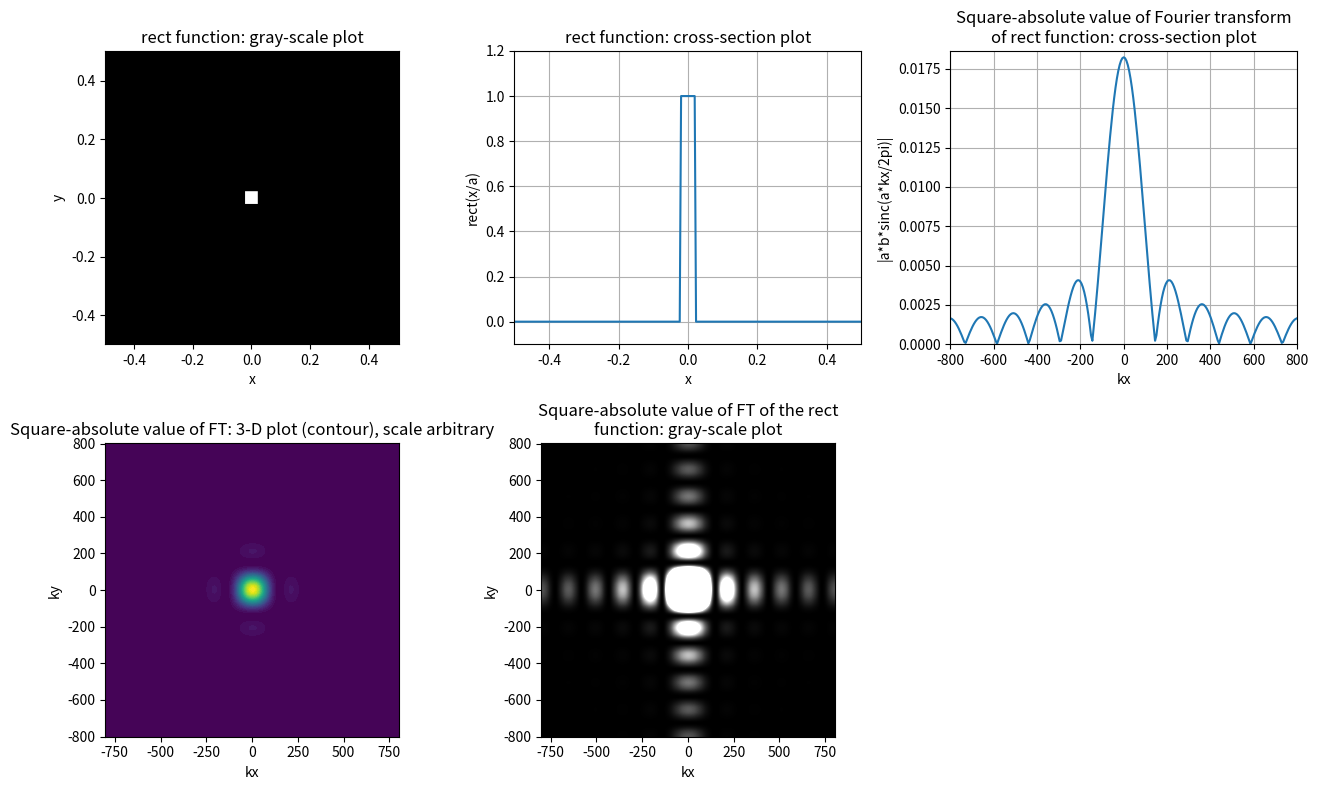

This figure's Python source:
# ===== 书 1.1 例 1.1 · Table 1.3 fft2Drect.m 的 Python 版 =====
# 二维 rect 函数（M x M 正方形）的傅里叶变换仿真，验证变换对
#     rect(x/a, y/b)  <=>  ab sinc(a*kx/2pi, b*ky/2pi)
# 书中运行时用 input 让你输 M（奇数 3~33），书中示例 M=11：
#     a = M/256 = 0.0429，第一零点 kx0 = 2*pi/a = 146.23 rad/(unit of length)
# 本版固定 M=11（想换值改这一个数即可）。
#
# MATLAB / Python 差异提示：
# 1) MATLAB 矩阵 1-based、Python 0-based：MATLAB 的第 128 行 = Python 下标 127。
# 2) 书中前向变换按约定是"正指数"，严格实现应为 ifft2(R)*N^2；
#    但 rect 是实偶函数，fft2(R)/N^2 与之完全相等，所以书里直接用 fft2。
#    numpy.fft.fft2 与 MATLAB fft2 指数约定一致（负指数），这里照抄书里写法。
# 3) MATLAB image() 的行号方向与 plt.imshow 不同，用 origin='lower' 对齐数学坐标。

import numpy as np
import matplotlib.pyplot as plt

# ----- 显示区域与采样 -----
L = 1.0                    # display area is L by L, L has unit of length
N = 256                    # number of sampling points
dx = L / (N - 1)           # dx : step size

# ----- 生成 M x M 正方形 rect(x/a, y/a)，M=奇数 -----
M = 11                     # 书中示例值：input('M (size of rect(x/a,y/a), enter odd numbers from 3-33-)=')
a = M / 256
kx0 = 2 * np.pi / a
print(f'a= {a:0.5g} [unit of length]')                    # 对应书中 sprintf
print(f'kx0 (first zero)= {kx0:0.5g} [radian/unit of length]')

R = np.zeros((256, 256))   # assign a matrix (256x256) of zeros
n = (M - 1) // 2
c = 128 - 1                # MATLAB 的第 128 个元素（1-based）= Python 下标 127
R[c - n:c + n + 1, c - n:c + n + 1] = 1.0   # 背景置 0、中心置 1 的正方形孔

# ----- 坐标轴标定（书中的写法：零频移到中央） -----
k = np.arange(256)
X = (k / 255) * 1.0 - L / 2        # X(k)=1/255*(k-1)-L/2，即 (k-1)*dx-L/2
Y = X.copy()
# Kx(k)=2*pi*(k-1)/((N-1)*dx) - pi/dx；本例 (N-1)*dx=1
Kx = 2 * np.pi * k / ((N - 1) * dx) - (2 * np.pi * (256 - 1)) / ((N - 1) * dx) / 2
Ky = Kx.copy()

fig, ax = plt.subplots(2, 3, figsize=(13, 8))

# ----- 书 figure(1)：rect 函数灰度图 -----
im0 = ax[0, 0].imshow(R, extent=[X[0] + dx / 2, X[-1] + dx / 2, Y[0] + dx / 2, Y[-1] + dx / 2],
                      cmap='gray', origin='lower')
ax[0, 0].set_title('rect function: gray-scale plot')
ax[0, 0].set_xlabel('x'); ax[0, 0].set_ylabel('y')

# ----- 书 figure(2)：rect 的中心横截面 -----
ax[0, 1].plot(X + dx / 2, R[:, 126])       # MATLAB R(:,127) -> Python 第 126 列
ax[0, 1].set_title('rect function: cross-section plot')
ax[0, 1].set_xlabel('x'); ax[0, 1].set_ylabel('rect(x/a)')
ax[0, 1].grid(True)
ax[0, 1].axis([-0.5, 0.5, -0.1, 1.2])

# ----- 计算傅里叶变换（书：FR=(1/256)^2*fft2(R) 后 fftshift） -----
FR = np.fft.fft2(R) / 256**2
FR = np.fft.fftshift(FR)

# ----- 书 figure(3)：|F| 沿 kx 的横截面（幅度 x10 显示） -----
ax[0, 2].plot(Kx - np.pi / (dx * (N - 1)), 10 * np.abs(FR[:, 126]))
ax[0, 2].set_title('Square-absolute value of Fourier transform\nof rect function: cross-section plot')
ax[0, 2].set_xlabel('kx'); ax[0, 2].set_ylabel('|a*b*sinc(a*kx/2pi)|')
ax[0, 2].axis([-800, 800, 0, np.abs(FR).max() * 10.1])
ax[0, 2].grid(True)

# ----- 书 figure(4)：|F|^2 三维网格图（matplotlib 用等高线图代替 mesh） -----
ax[1, 0].contourf(Kx, Ky, np.abs(FR)**2, levels=50, cmap='viridis')
ax[1, 0].set_title('Square-absolute value of FT: 3-D plot (contour), scale arbitrary')
ax[1, 0].set_xlabel('kx'); ax[1, 0].set_ylabel('ky')
ax[1, 0].set_aspect('equal')

# ----- 书 figure(5)：|F|^2 灰度图（gain=10000 强压动态范围） -----
gain = 10000
im1 = ax[1, 1].imshow(np.abs(FR)**2 / np.abs(FR).max()**2,
                      extent=[Kx[0], Kx[-1], Ky[0], Ky[-1]],
                      cmap='gray', origin='lower', vmax=255.0 / gain)
ax[1, 1].set_title('Square-absolute value of FT of the rect\nfunction: gray-scale plot')
ax[1, 1].set_xlabel('kx'); ax[1, 1].set_ylabel('ky')

ax[1, 2].axis('off')       # 占位空面板
plt.tight_layout()
plt.show()
